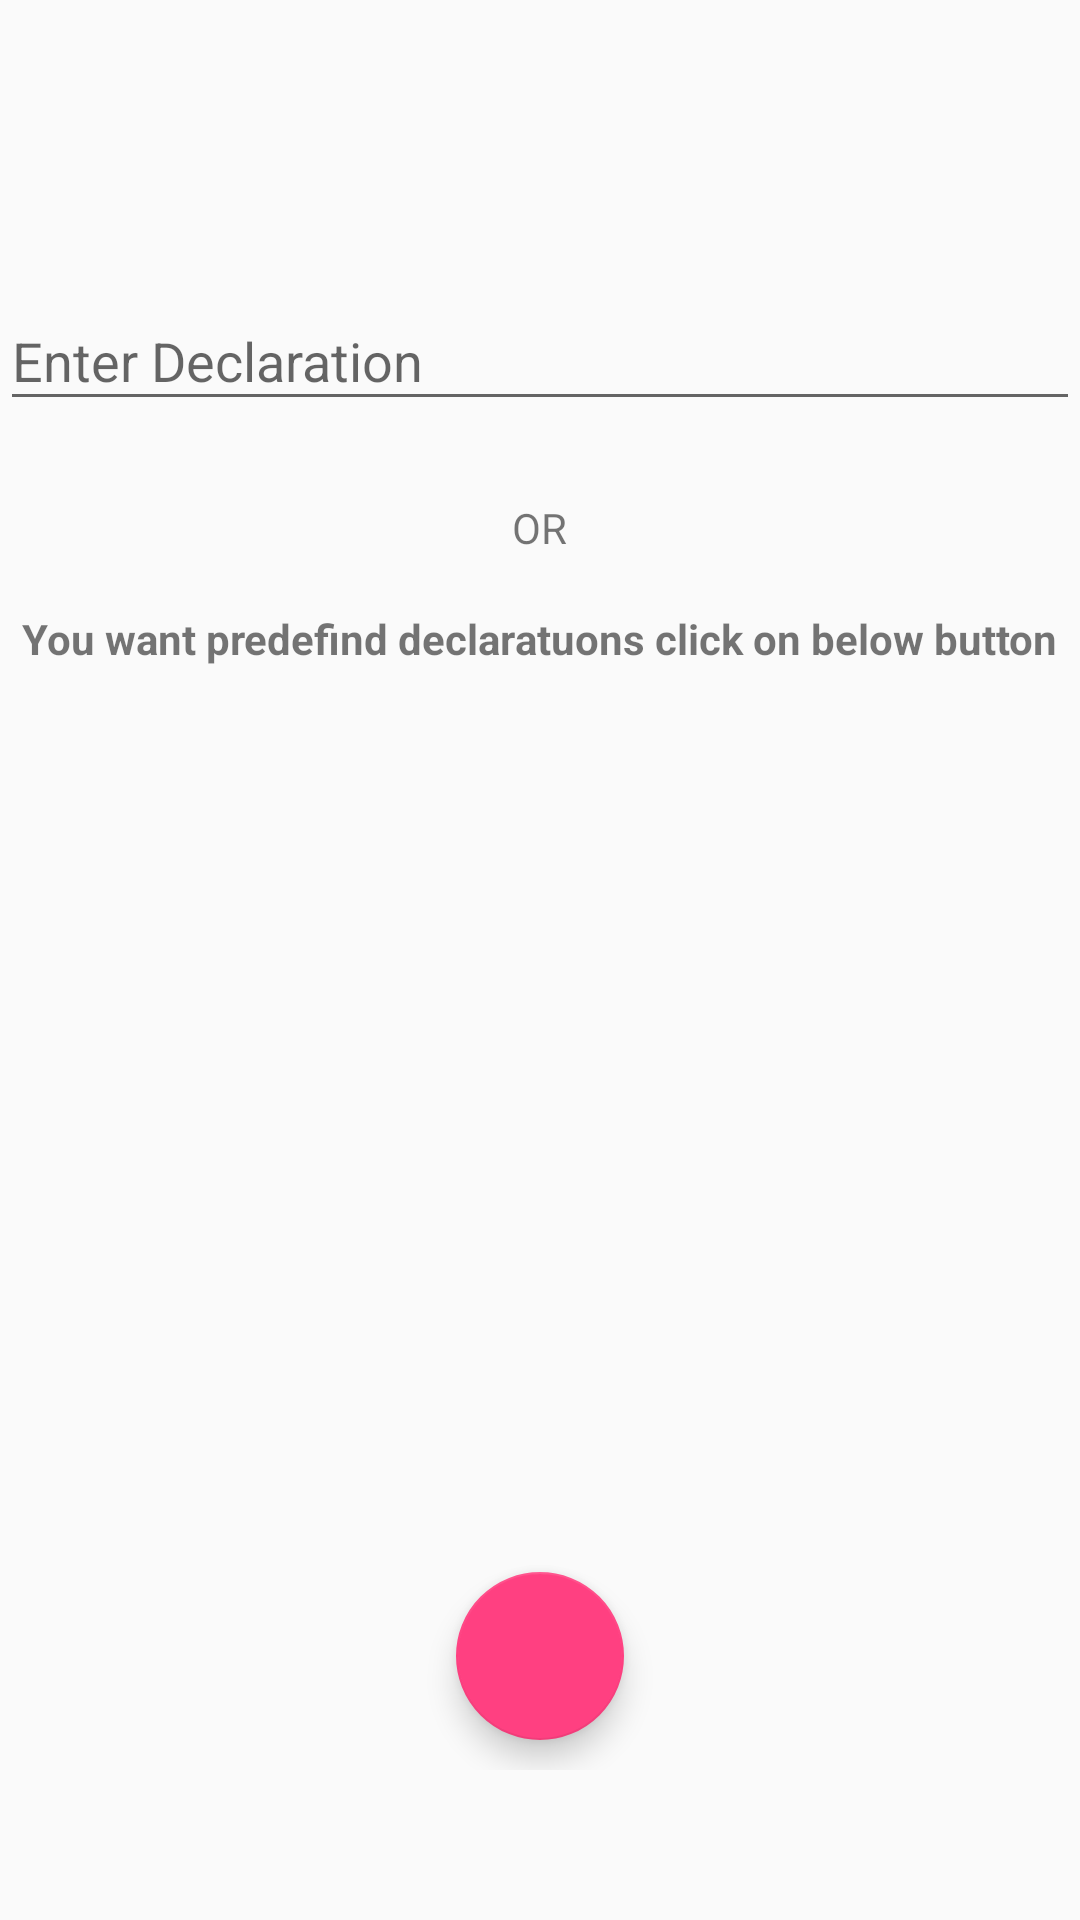

Here is an Android app screen rendered from its layout file. Give the layout XML and the strings, colors and styles it references.
<!-- AndroidManifest.xml: application theme AppTheme -->
<!-- res/layout/fragment_declaration.xml -->
<RelativeLayout xmlns:android="http://schemas.android.com/apk/res/android"
    xmlns:tools="http://schemas.android.com/tools"
    android:layout_width="match_parent"
    android:layout_height="match_parent"
    android:paddingBottom="50dp"
    android:fitsSystemWindows="true">
    <android.support.design.widget.TextInputLayout
        android:id="@+id/declaration"
        android:layout_width="match_parent"
        android:layout_height="wrap_content"
        android:layout_alignParentTop="true"
        android:layout_alignParentStart="true"
        android:layout_marginTop="88dp">
        <EditText
            android:id="@+id/declarationedit"
            android:layout_width="match_parent"
            android:layout_height="wrap_content"
            android:hint="Enter Declaration"
            android:inputType="textMultiLine" />

    </android.support.design.widget.TextInputLayout>

    <android.support.design.widget.FloatingActionButton
        android:id="@+id/adddeclaration"
        android:src="@drawable/plus"
        android:layout_width="70dp"
        android:layout_height="70dp"
        android:layout_alignParentBottom="true"
        android:layout_centerInParent="true"
        android:layout_marginBottom="10dp"/>

    <TextView
        android:id="@+id/textView2"
        android:layout_width="wrap_content"
        android:layout_height="wrap_content"
        android:layout_below="@+id/declaration"
        android:layout_centerHorizontal="true"
        android:layout_marginTop="26dp"
        android:text="OR" />

    <TextView
        android:id="@+id/textView3"
        android:layout_width="wrap_content"
        android:layout_height="wrap_content"
        android:layout_below="@+id/textView2"
        android:layout_centerHorizontal="true"
        android:layout_marginTop="18dp"
        android:textStyle="bold"
        android:text="You want predefind declaratuons click on below button" />
</RelativeLayout>
<!-- resources referenced by this layout -->
<resources>
  <style name="AppTheme" parent="Theme.AppCompat.Light.DarkActionBar">
          
          <item name="colorPrimary">@color/colorPrimary</item>
          <item name="colorPrimaryDark">@color/colorPrimaryDark</item>
          <item name="colorAccent">@color/colorAccent</item>
      </style>
  <color name="colorPrimary">#3F51B5</color>
  <color name="colorPrimaryDark">#303F9F</color>
  <color name="colorAccent">#FF4081</color>
</resources>
